Photos from the image-classification dataset "fire-smoke-detection" in the GitHub repository cabasoah/fire-smoke-detection. Its 2 classes are: fire, smoke.

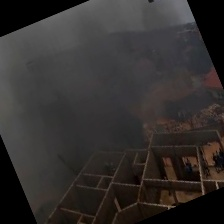
Label: fire

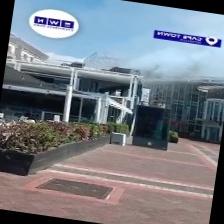
Label: smoke

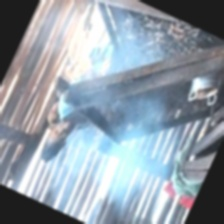
Label: smoke

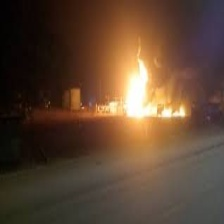
Label: fire

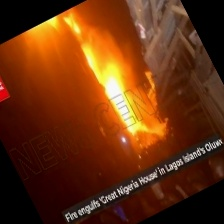
Label: fire

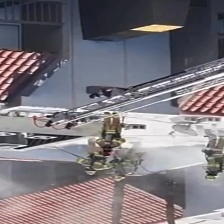
Label: smoke
